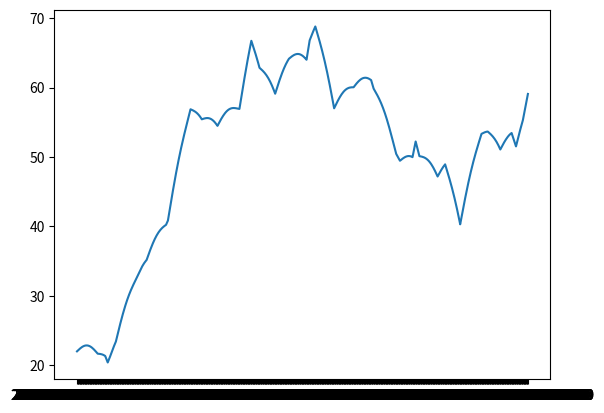

Generate this figure with matplotlib: (Note: this script raises an exception after producing the figure.)
# This file generates simulated disk, cpu and memory data 
from dateutil import parser
import datetime
import random
import numpy as np
import matplotlib.pyplot as plt
import math

timeStartString = '2022-12-01T09:00:00.000000' # ISO 8601 format
timeStart = parser.parse(timeStartString)
timeEndAfterStart = 12 # hours after start
timeEnd = timeStart + datetime.timedelta(hours=timeEndAfterStart)
timeInterval = 60 # units of seconds. This is how often we write out the metrics
currentTime = timeStart

secondsPerHour = 3600
deltaMax = 30.0
maxVal = 100
minVal = 15
numIntervals = 20
randomAmplitude = deltaMax * 0.01

t_0 = currentTime.timestamp() # seconds since 1970
delta = random.random()*timeEndAfterStart/numIntervals # hours for change
t_1 = t_0 + delta*secondsPerHour

period = math.pi/(delta*secondsPerHour)
m = delta/(t_1 - t_0)
y_0 = 22.0
sign = random.choice([-1, 1])
y = y_0 + sign*delta*(t_1 - t_0)/secondsPerHour

print("t_0=", t_0, " t_1=", t_1, " delta=", delta, " m=", m, " y_0=", y_0, " sign=", sign)
print("y=", y)
keepGoing = True

x_arr = []
y_arr = []

while (currentTime < timeEnd):

    t = currentTime.timestamp()
    randomAmount = math.sin(period*(t-t_0))
    y = y_0 + sign*delta*(t - t_0)/secondsPerHour + randomAmount
    print("currentTime=", currentTime, " t=", t, " y=", y)
    if (y > maxVal):
        y = maxVal
    elif (y < minVal):
        y = minVal
    x_arr.append(currentTime.isoformat())
    y_arr.append(y)

    if (t > t_1):
        # Reset the slopes, end time, etc
        t_0 = currentTime.timestamp() # seconds since 1970
        delta_t = random.random()*timeEndAfterStart/numIntervals # hours for change
        t_1 = t_0 + delta_t*secondsPerHour

        delta = random.random()*deltaMax
        m = delta/(t_1 - t_0)
        sign = random.choice([-1, 1])
        y_0 = y
    
    currentTime = currentTime + datetime.timedelta(seconds=timeInterval)

print(x_arr, y_arr)
plt.plot(x_arr, y_arr)
plt.show()

user_input = input("Do you want to save this graph? (y/n)")
if (user_input == 'y' or user_input == 'Y'):
    user_input = input("Enter the filename to write data to ")
    f = open(user_input, 'w')
    outpuString = "timestamp, memory\n"
    f.write(outpuString)
    for i in range(len(x_arr)):
        outputString = str(x_arr[i]) + "," + str(y_arr[i]) + "\n"
        f.write(outputString)

    f.close()




 
